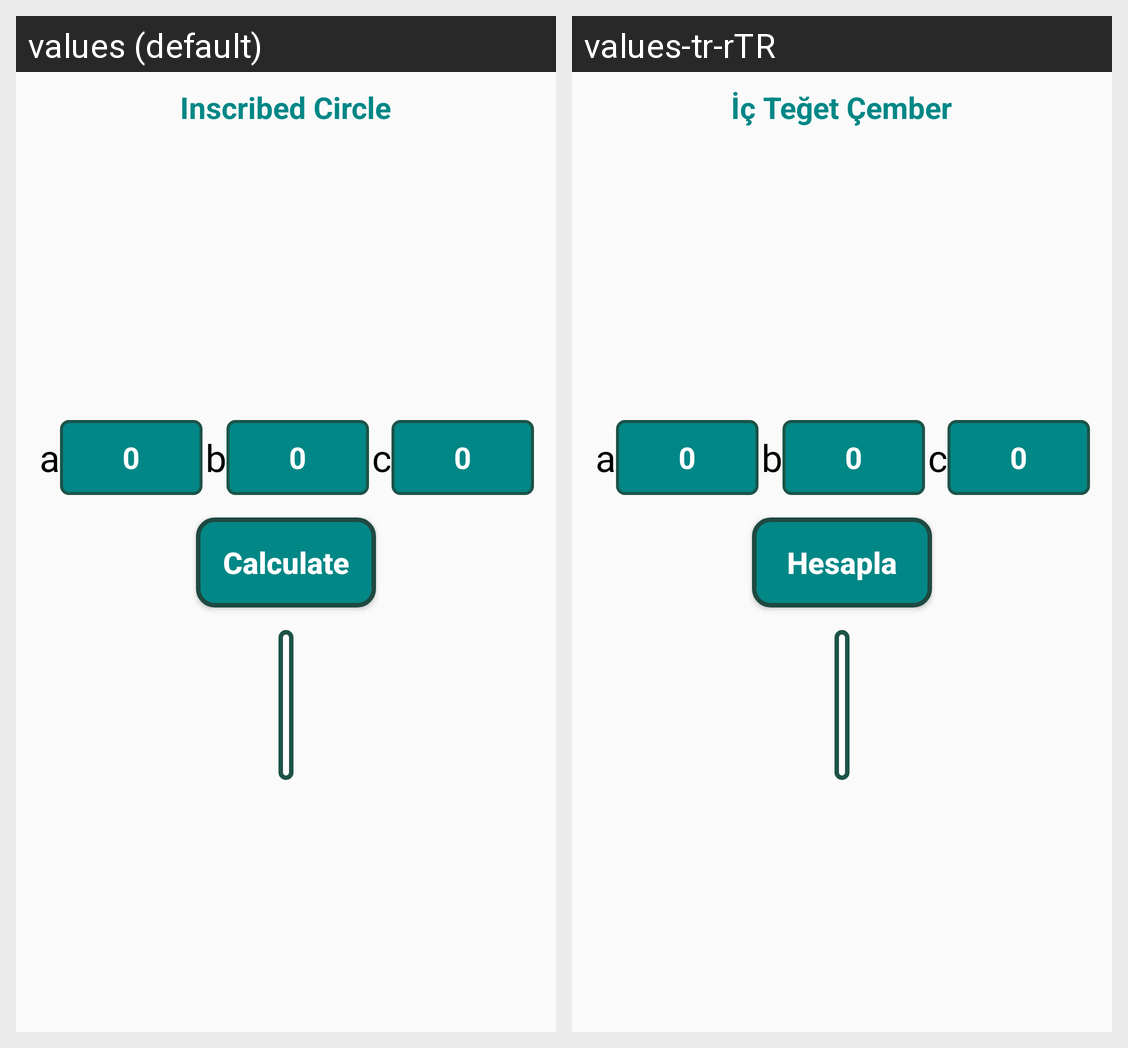

Translations of the strings shown on this Android screen, per locale in the grid:
Android screen res/layout/fragment_triangle__inscribedcircle.xml rendered under 2 locales, left to right: values (default), values-tr-rTR. Device: Nexus 5 (rendered at 1080×1920; each locale shown at half size, 540×960, under a caption strip naming it); theme Theme.GeometricCalculation.
Strings drawn on this screen, with the default value and each locale's value (text and hints the layout hard-codes, and strings that could not be matched under every locale, appear in the picture but are not listed):

Inscribedcircle
  values: Inscribed Circle
  values-tr-rTR: İç Teğet Çember

a
  values: a
  values-tr-rTR: a

_0
  values: 0
  values-tr-rTR: 0

b
  values: b
  values-tr-rTR: b

c
  values: c
  values-tr-rTR: c

Button_Text
  values: Calculate
  values-tr-rTR: Hesapla
